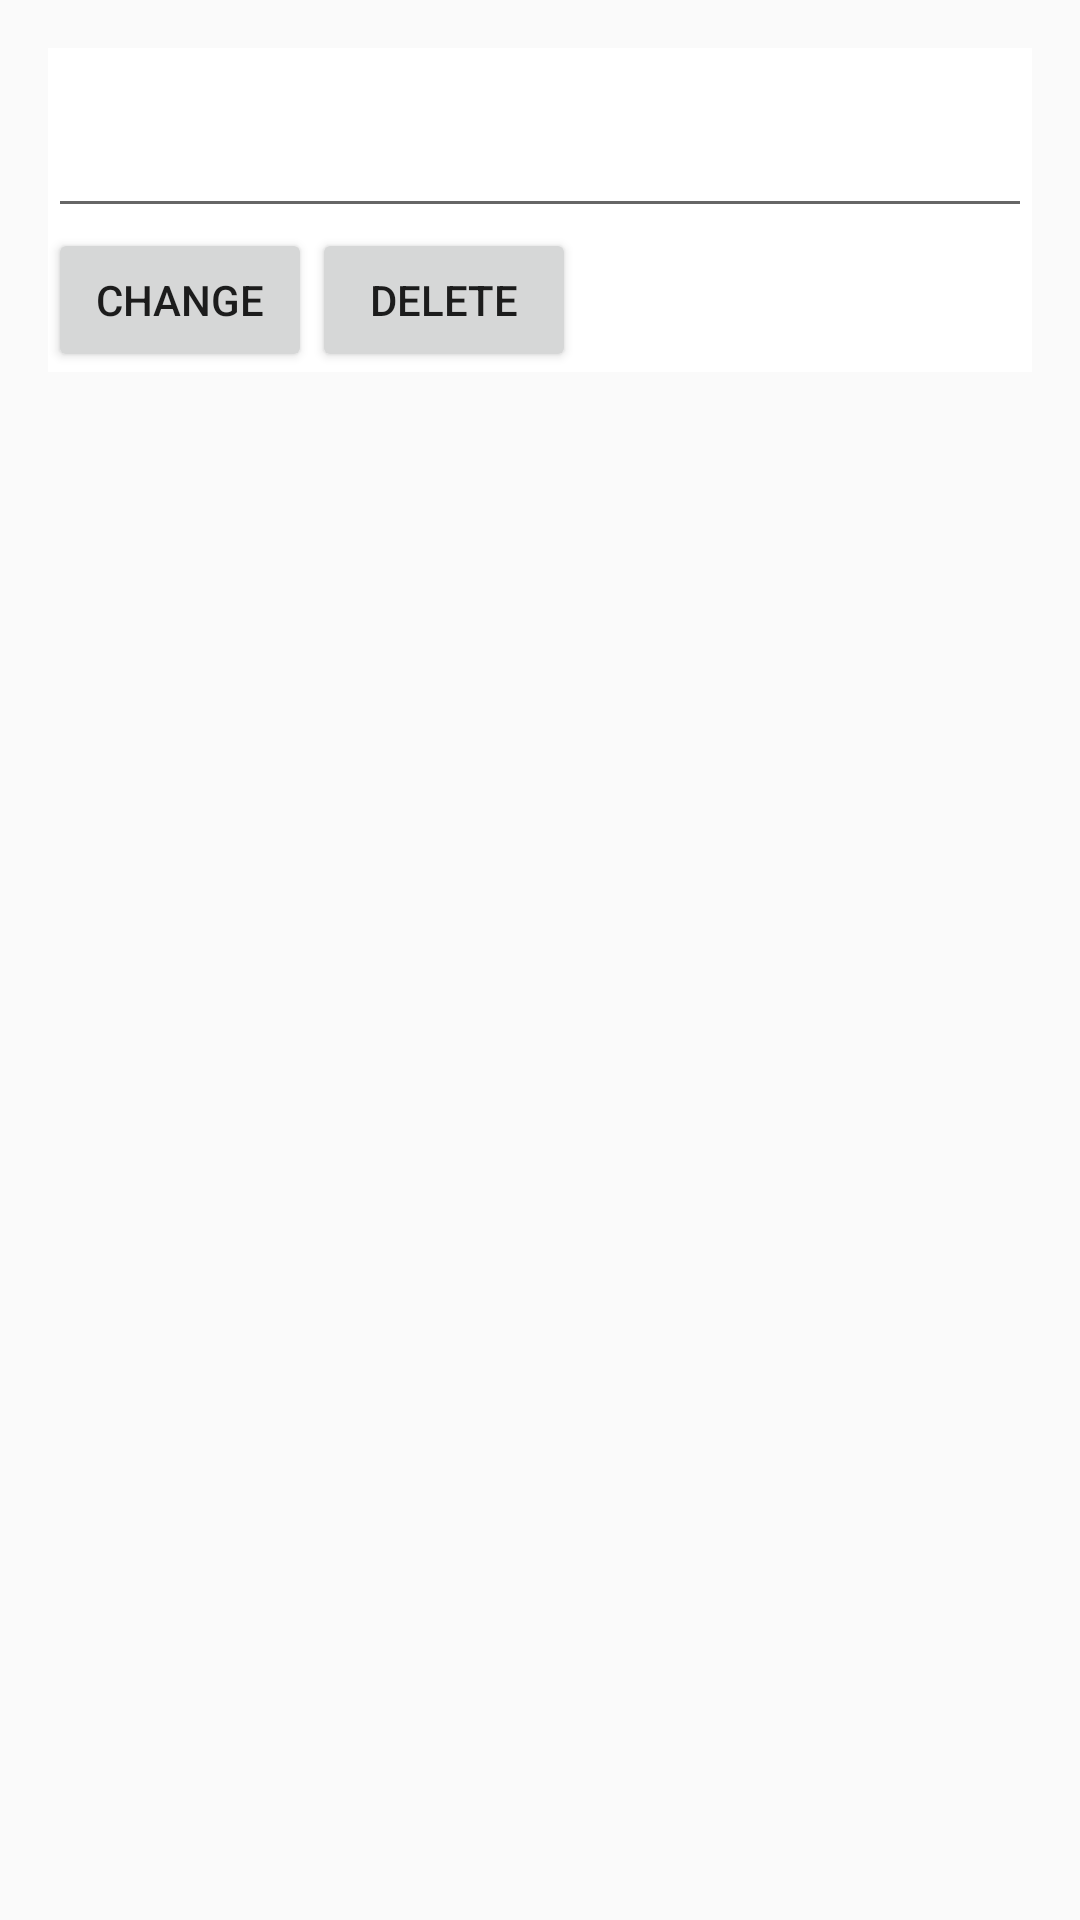

Android layout source for this screen:
<!-- AndroidManifest.xml: application theme Theme.AppCompat.Light.NoActionBar -->
<!-- res/layout/activity_my_card_view_ediit.xml -->
<?xml version="1.0" encoding="utf-8"?>
<RelativeLayout
  xmlns:android="http://schemas.android.com/apk/res/android"
  xmlns:tools="http://schemas.android.com/tools"
  android:id="@+id/activity_my_card_view_ediit"
  android:layout_width="match_parent"
  android:layout_height="match_parent"
  android:paddingTop="@dimen/activity_vertical_margin"
  android:paddingBottom="@dimen/activity_vertical_margin"
  android:paddingLeft="@dimen/activity_horizontal_margin"
  android:paddingRight="@dimen/activity_horizontal_margin"
  tools:context="com.introtoandroid.mynewapplicationtotesting.MyCardViewEditActivity">

  <TextView
    android:id="@+id/initial"
    android:layout_width="match_parent"
    android:layout_height="0dp"
    android:layout_weight="1"
    android:gravity="center"
    android:textColor="@android:color/white"
    android:textSize="@dimen/initial_size"
    android:transitionName="initial_transition" />

  <LinearLayout
    android:layout_width="match_parent"
    android:layout_height="wrap_content"
    android:layout_weight="1"
    android:background="@android:color/white"
    android:orientation="vertical">

    <EditText
      android:id="@+id/name"
      android:layout_width="match_parent"
      android:layout_height="wrap_content"
      android:inputType="textCapSentences"
      android:textColor="@android:color/black"
      android:textSize="@dimen/text_size"
      android:transitionName="name_transition" />

    <LinearLayout
      android:layout_width="match_parent"
      android:layout_height="wrap_content"
      android:background="@android:color/white"
      android:orientation="horizontal"
      android:transitionName="delete_button_transition">

      <Button
        android:id="@+id/update_button"
        android:layout_width="wrap_content"
        android:layout_height="wrap_content"
        android:text="@string/update_button" />

      <Button
        android:id="@+id/delete_button"
        android:layout_width="wrap_content"
        android:layout_height="wrap_content"
        android:text="@string/delete_button" />
    </LinearLayout>
  </LinearLayout>

</RelativeLayout>
<!-- resources referenced by this layout -->
<resources>
  <dimen name="activity_horizontal_margin">16dp</dimen>
  <dimen name="activity_vertical_margin">16dp</dimen>
  <dimen name="initial_size">100sp</dimen>
  <dimen name="text_size">32sp</dimen>
  <string name="delete_button">Delete</string>
  <string name="update_button">Change</string>
</resources>
